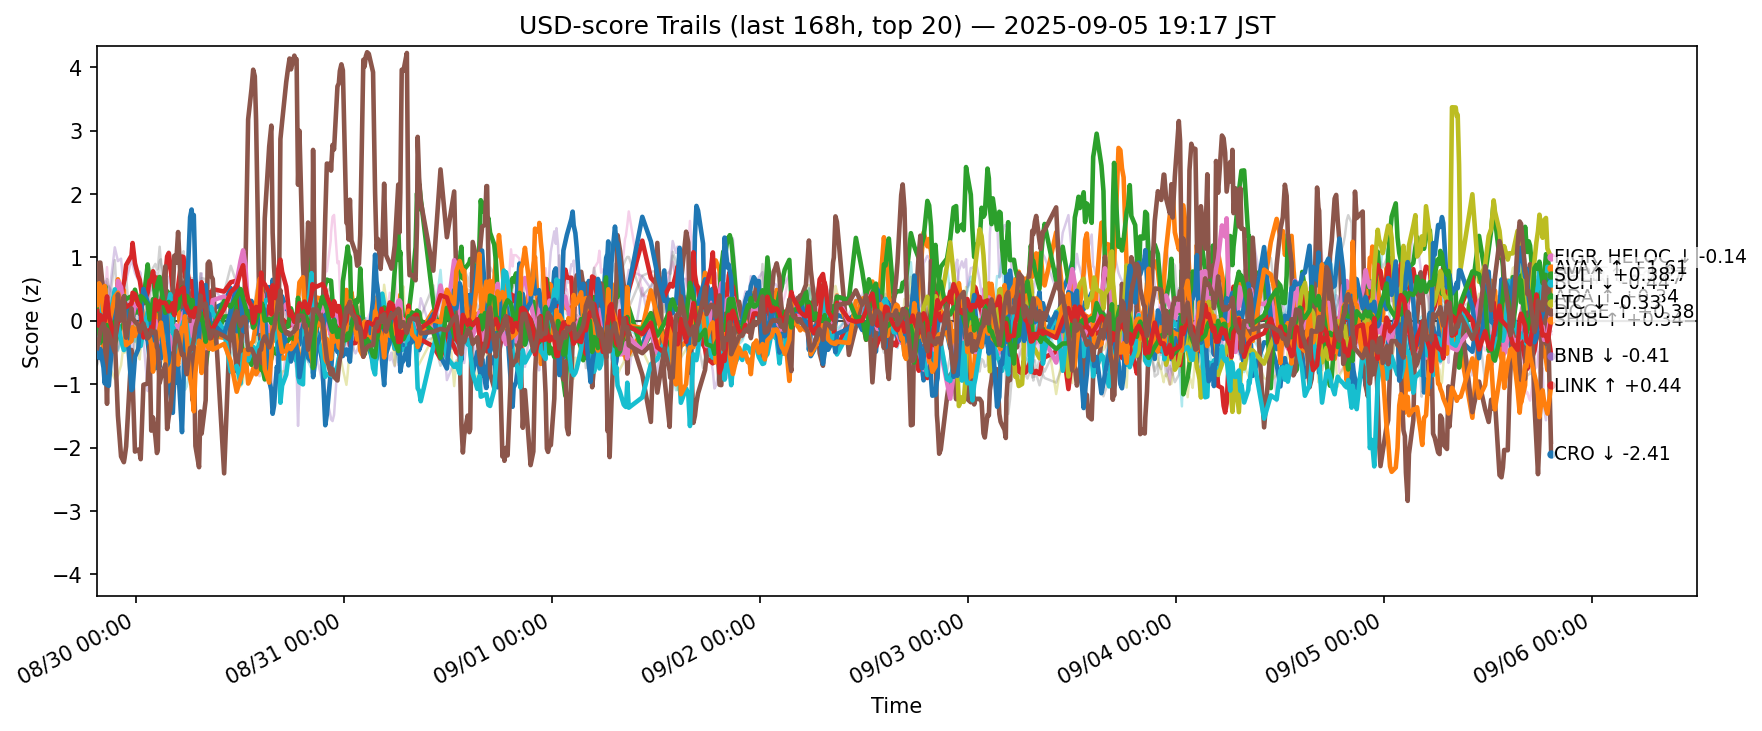

The file beside this chart, header and first rows:
ts, side, symbol, score
2025-08-29 10:29:43.599876+00:00, usd, ADA, -0.02424
2025-08-29 10:29:43.599876+00:00, usd, AVAX, 0.4702
2025-08-29 10:29:43.599876+00:00, usd, BCH, -0.2596
2025-08-29 10:29:43.599876+00:00, usd, BNB, 0.1359
2025-08-29 10:29:43.599876+00:00, usd, BTC, -0.07211
2025-08-29 10:29:43.599876+00:00, usd, CRO, 0.5523
2025-08-29 10:29:43.599876+00:00, usd, DOGE, 0.3518
2025-08-29 10:29:43.599876+00:00, usd, DOT, 0.1882
2025-08-29 10:29:43.599876+00:00, usd, ETH, -0.1497
2025-08-29 10:29:43.599876+00:00, usd, HBAR, -0.4764
2025-08-29 10:29:43.599876+00:00, usd, HYPE, -0.5061
2025-08-29 10:29:43.599876+00:00, usd, LINK, 0.145
2025-08-29 10:29:43.599876+00:00, usd, LTC, 0.1737
2025-08-29 10:29:43.599876+00:00, usd, SHIB, 0.1543
2025-08-29 10:29:43.599876+00:00, usd, SOL, 0.6531
2025-08-29 10:29:43.599876+00:00, usd, SUI, -0.4311
2025-08-29 10:29:43.599876+00:00, usd, TON, -0.6182
2025-08-29 10:29:43.599876+00:00, usd, TRX, -0.6945
2025-08-29 10:29:43.599876+00:00, usd, XLM, 0.1583
2025-08-29 10:29:43.599876+00:00, usd, XRP, 0.1953
2025-08-29 10:43:34.365227+00:00, usd, ADA, -0.1135
2025-08-29 10:43:34.365227+00:00, usd, AVAX, 0.2267
2025-08-29 10:43:34.365227+00:00, usd, BCH, -0.1117
2025-08-29 10:43:34.365227+00:00, usd, BNB, 0.1786
2025-08-29 10:43:34.365227+00:00, usd, BTC, -0.07064
2025-08-29 10:43:34.365227+00:00, usd, CRO, 0.9165
2025-08-29 10:43:34.365227+00:00, usd, DOGE, 0.0268
2025-08-29 10:43:34.365227+00:00, usd, DOT, 0.04027
2025-08-29 10:43:34.365227+00:00, usd, ETH, -0.1673
2025-08-29 10:43:34.365227+00:00, usd, HBAR, -0.2593
2025-08-29 10:43:34.365227+00:00, usd, HYPE, -0.5842
2025-08-29 10:43:34.365227+00:00, usd, LINK, 0.5928
2025-08-29 10:43:34.365227+00:00, usd, LTC, -0.0008616
2025-08-29 10:43:34.365227+00:00, usd, SHIB, -0.08065
2025-08-29 10:43:34.365227+00:00, usd, SOL, 0.4715
2025-08-29 10:43:34.365227+00:00, usd, SUI, -0.3038
2025-08-29 10:43:34.365227+00:00, usd, TON, -0.1638
2025-08-29 10:43:34.365227+00:00, usd, TRX, -0.6139
2025-08-29 10:43:34.365227+00:00, usd, XLM, -0.003592
2025-08-29 10:43:34.365227+00:00, usd, XRP, -0.03391
2025-08-29 10:52:20.530263+00:00, usd, ADA, -0.07542
2025-08-29 10:52:20.530263+00:00, usd, AVAX, 0.3089
2025-08-29 10:52:20.530263+00:00, usd, BCH, -0.3467
2025-08-29 10:52:20.530263+00:00, usd, BNB, 0.1982
2025-08-29 10:52:20.530263+00:00, usd, BTC, 0.0609
2025-08-29 10:52:20.530263+00:00, usd, CRO, 0.9197
2025-08-29 10:52:20.530263+00:00, usd, DOGE, 0.0266
2025-08-29 10:52:20.530263+00:00, usd, DOT, -0.08899
2025-08-29 10:52:20.530263+00:00, usd, ETH, -0.2499
2025-08-29 10:52:20.530263+00:00, usd, HBAR, -0.2705
2025-08-29 10:52:20.530263+00:00, usd, HYPE, -0.4435
2025-08-29 10:52:20.530263+00:00, usd, LINK, 0.5459
2025-08-29 10:52:20.530263+00:00, usd, LTC, -0.1518
2025-08-29 10:52:20.530263+00:00, usd, SHIB, 0.09242
2025-08-29 10:52:20.530263+00:00, usd, SOL, 0.3089
2025-08-29 10:52:20.530263+00:00, usd, SUI, -0.1469
2025-08-29 10:52:20.530263+00:00, usd, TON, -0.02827
2025-08-29 10:52:20.530263+00:00, usd, TRX, -0.5046
2025-08-29 10:52:20.530263+00:00, usd, XLM, -0.08288
2025-08-29 10:52:20.530263+00:00, usd, XRP, -0.1258
... 12,520 more rows
